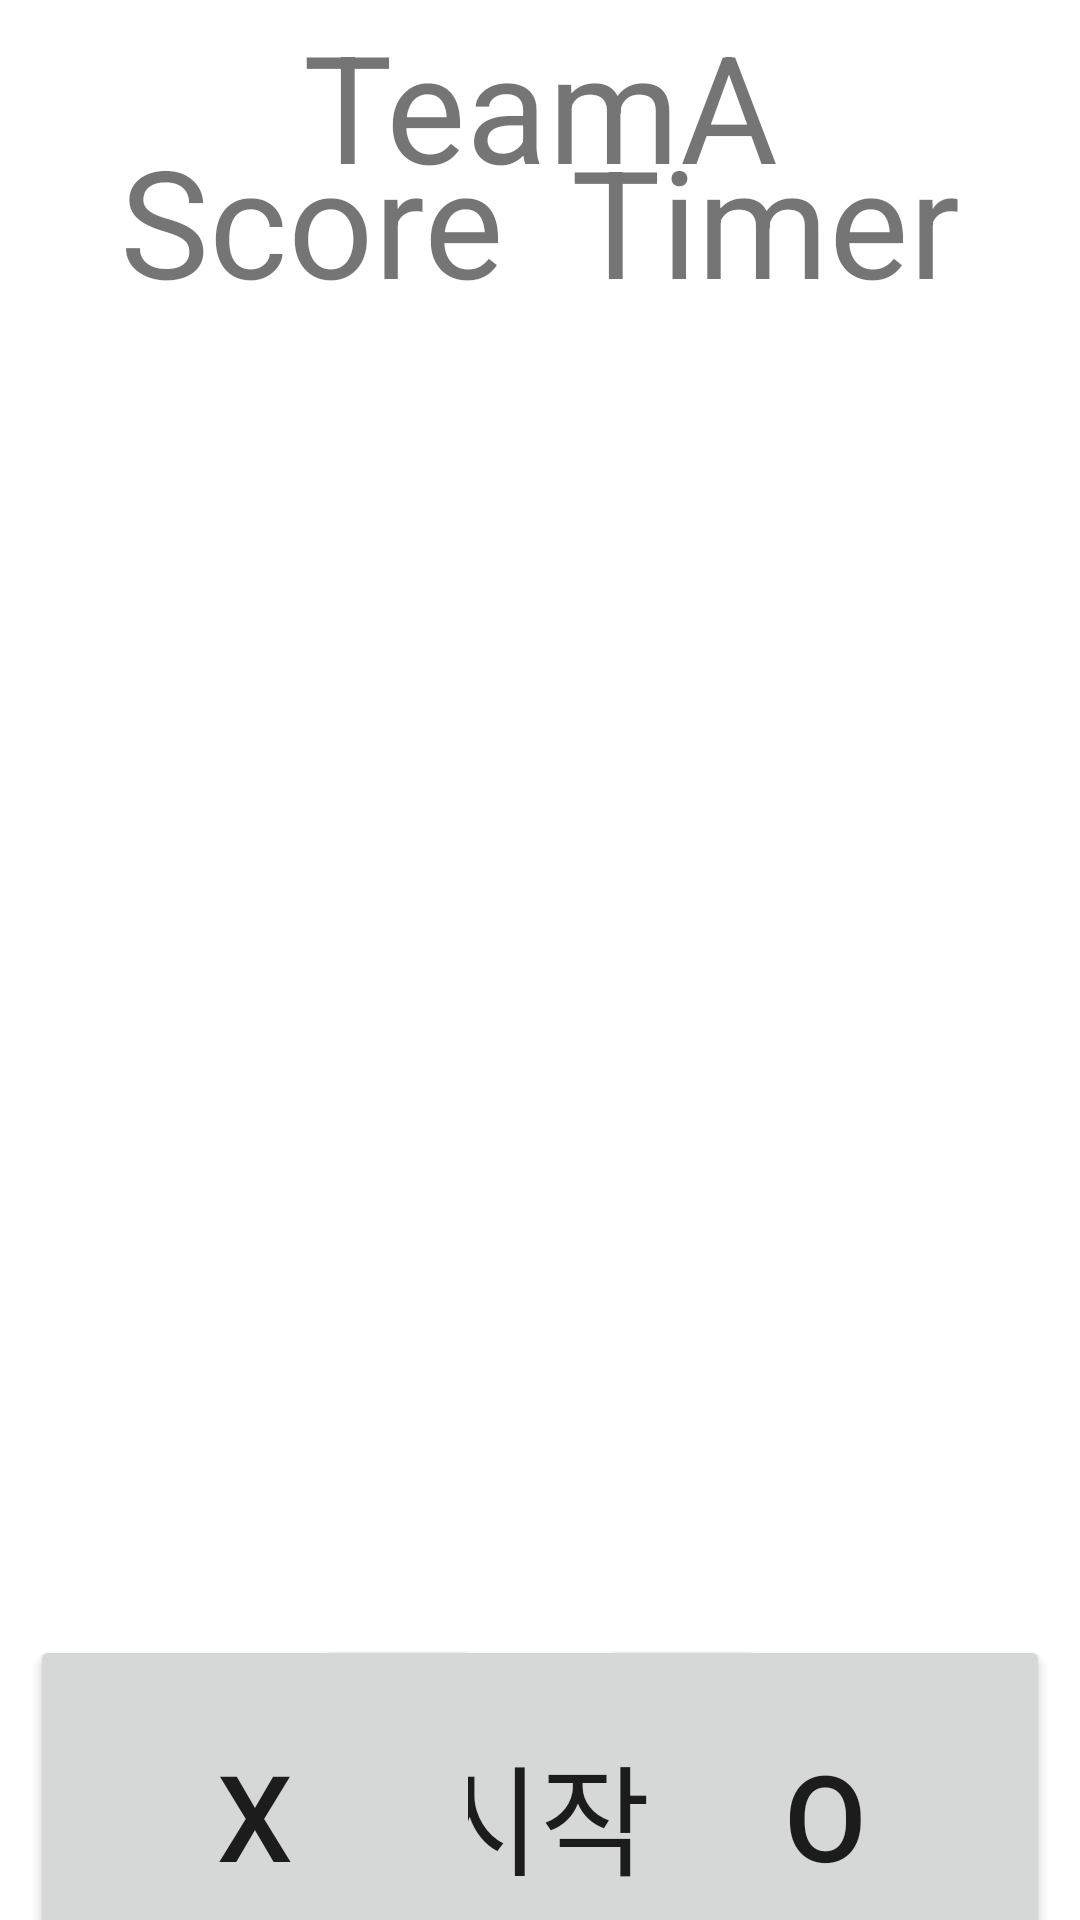

Layout XML and referenced resources for this Android screen:
<!-- AndroidManifest.xml: application theme Theme.Nolazora -->
<!-- res/layout/fragment_game_one.xml -->
<?xml version="1.0" encoding="utf-8"?>
<androidx.constraintlayout.widget.ConstraintLayout xmlns:android="http://schemas.android.com/apk/res/android"
    xmlns:app="http://schemas.android.com/apk/res-auto"
    xmlns:tools="http://schemas.android.com/tools"
    android:id="@+id/frameLayout3"
    android:layout_width="match_parent"
    android:layout_height="match_parent"
    tools:context=".GameOneFragment">

    

    <ImageView
        android:id="@+id/img_Question"
        android:layout_width="400dp"
        android:layout_height="500dp"
        app:layout_constraintBottom_toBottomOf="parent"
        app:layout_constraintEnd_toEndOf="parent"
        app:layout_constraintStart_toStartOf="parent"
        app:layout_constraintTop_toTopOf="parent"
        tools:src="@tools:sample/avatars" />

    <Button
        android:id="@+id/btn_correct"
        android:layout_width="150dp"
        android:layout_height="120dp"
        android:layout_marginStart="200dp"
        android:text="O"
        android:textSize="40dp"
        app:layout_constraintBottom_toBottomOf="@+id/btn_Skip"
        app:layout_constraintStart_toStartOf="parent"
        app:layout_constraintTop_toTopOf="@+id/btn_Skip" />

    <Button
        android:id="@+id/btn_Skip"
        android:layout_width="150dp"
        android:layout_height="120dp"
        android:text="시작"
        android:textSize="40dp"
        app:layout_constraintBottom_toBottomOf="@+id/btn_wrong"
        app:layout_constraintEnd_toEndOf="parent"
        app:layout_constraintStart_toStartOf="parent"
        app:layout_constraintTop_toTopOf="@+id/btn_wrong" />

    <Button
        android:id="@+id/btn_wrong"
        android:layout_width="150dp"
        android:layout_height="120dp"
        android:layout_marginEnd="200dp"
        android:text="X"
        android:textSize="40dp"
        app:layout_constraintBottom_toBottomOf="parent"
        app:layout_constraintEnd_toEndOf="parent"
        app:layout_constraintTop_toBottomOf="@+id/img_Question" />

    <TextView
        android:id="@+id/tv_Score"
        android:layout_width="wrap_content"
        android:layout_height="wrap_content"
        android:layout_marginStart="40dp"
        android:layout_marginTop="40dp"
        android:text="Score"
        android:textSize="50dp"
        app:layout_constraintStart_toStartOf="parent"
        app:layout_constraintTop_toTopOf="parent" />

    <TextView
        android:id="@+id/tv_TeamName"
        android:layout_width="wrap_content"
        android:layout_height="wrap_content"
        android:text="TeamA"
        android:textSize="50dp"
        app:layout_constraintBottom_toTopOf="@+id/img_Question"
        app:layout_constraintEnd_toEndOf="parent"
        app:layout_constraintStart_toStartOf="parent"
        app:layout_constraintTop_toTopOf="parent" />

    <TextView
        android:id="@+id/tv_Timer"
        android:layout_width="wrap_content"
        android:layout_height="wrap_content"
        android:layout_marginTop="40dp"
        android:layout_marginEnd="40dp"
        android:text="Timer"
        android:textSize="50dp"
        app:layout_constraintEnd_toEndOf="parent"
        app:layout_constraintTop_toTopOf="parent" />

</androidx.constraintlayout.widget.ConstraintLayout>
<!-- resources referenced by this layout -->
<resources>
  <style name="Theme.Nolazora" parent="Theme.MaterialComponents.DayNight.DarkActionBar">
          
          <item name="colorPrimary">@color/purple_500</item>
          <item name="colorPrimaryVariant">@color/purple_700</item>
          <item name="colorOnPrimary">@color/white</item>
          
          <item name="colorSecondary">@color/teal_200</item>
          <item name="colorSecondaryVariant">@color/teal_700</item>
          <item name="colorOnSecondary">@color/black</item>
          
          <item name="android:statusBarColor" tools:targetApi="l">?attr/colorPrimaryVariant</item>
          
      </style>
  <!-- not gathered from this repository: default colours our renderer supplied (Android Studio template values) -->
  <color name="purple_500">#FF6200EE</color>
  <color name="purple_700">#FF3700B3</color>
  <color name="teal_200">#FF03DAC5</color>
  <color name="teal_700">#FF018786</color>
  <color name="black">#FF000000</color>
  <color name="white">#FFFFFFFF</color>
</resources>
